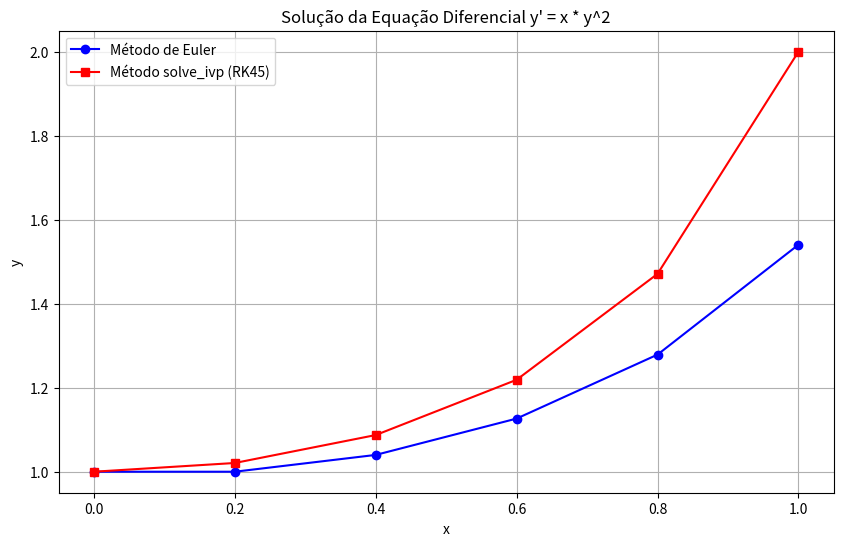
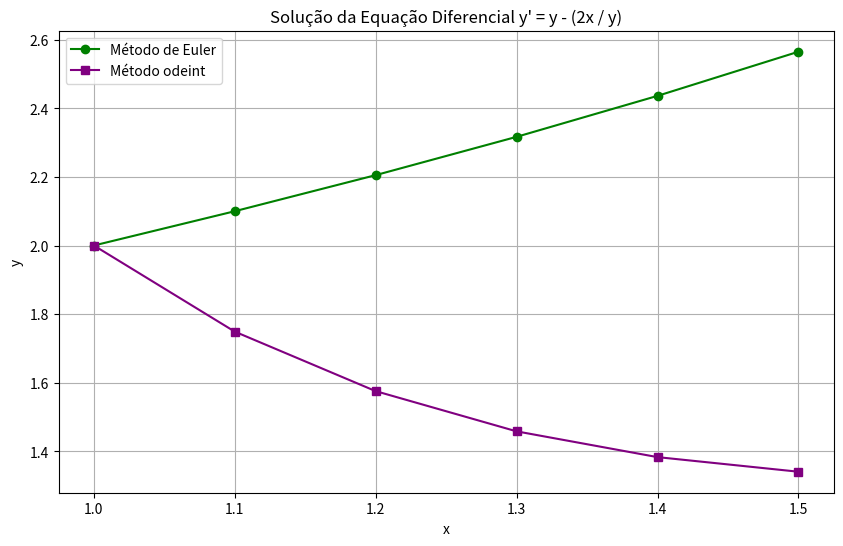

Python code for these plots, in order:
# Importando as bibliotecas necessárias
import numpy as np
import matplotlib.pyplot as plt
from scipy.integrate import solve_ivp

# Definindo os parâmetros do problema
h = 0.2
x0, xf = 0, 1.0
y0 = 1

# Método de Euler para resolver y' = x * y^2
def euler_method(f, x0, y0, h, xf):
    n = int((xf - x0) / h) + 1
    x_vals = np.linspace(x0, xf, n)
    y_vals = np.zeros(n)
    y_vals[0] = y0
    
    for i in range(1, n):
        y_vals[i] = y_vals[i-1] + h * f(x_vals[i-1], y_vals[i-1])
    
    return x_vals, y_vals

# Definindo a função da equação diferencial
def dydx(x, y):
    return x * y**2

# Resolvendo pelo método de Euler
x_vals_euler, y_vals_euler = euler_method(dydx, x0, y0, h, xf)

# Resolvendo pelo método solve_ivp
sol = solve_ivp(dydx, [x0, xf], [y0], method='RK45', t_eval=np.linspace(x0, xf, int((xf - x0) / h) + 1))

# Gráficos das soluções
plt.figure(figsize=(10, 6))
plt.plot(x_vals_euler, y_vals_euler, 'o-', label='Método de Euler', color='blue')
plt.plot(sol.t, sol.y[0], 's-', label='Método solve_ivp (RK45)', color='red')
plt.xlabel('x')
plt.ylabel('y')
plt.title("Solução da Equação Diferencial y' = x * y^2")
plt.legend()
plt.grid()
plt.show()


# Importando as bibliotecas necessárias
from scipy.integrate import odeint

# Definindo os parâmetros do problema
h = 0.1
x0, xf = 1.0, 1.5
y0 = 2

# Método de Euler para resolver y' = y - (2*x) / y
def dydx_q2(x, y):
    return y - (2 * x) / y

# Resolvendo pelo método de Euler
x_vals_euler_q2, y_vals_euler_q2 = euler_method(dydx_q2, x0, y0, h, xf)

# Resolvendo pelo método odeint
x_vals_odeint = np.linspace(x0, xf, int((xf - x0) / h) + 1)
y_vals_odeint = odeint(dydx_q2, y0, x_vals_odeint)

# Gráficos das soluções
plt.figure(figsize=(10, 6))
plt.plot(x_vals_euler_q2, y_vals_euler_q2, 'o-', label='Método de Euler', color='green')
plt.plot(x_vals_odeint, y_vals_odeint, 's-', label='Método odeint', color='purple')
plt.xlabel('x')
plt.ylabel('y')
plt.title("Solução da Equação Diferencial y' = y - (2x / y)")
plt.legend()
plt.grid()
plt.show()
